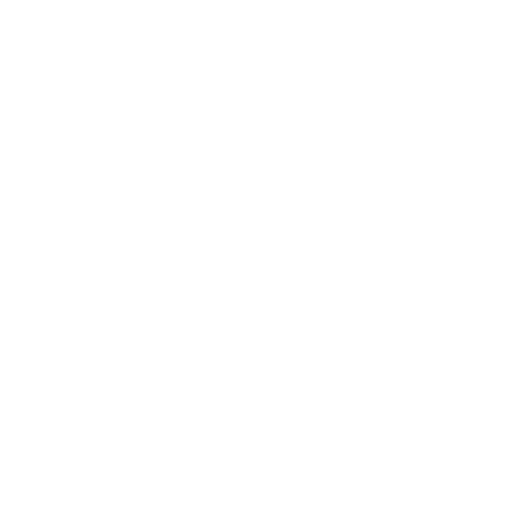
t = 0.00 s
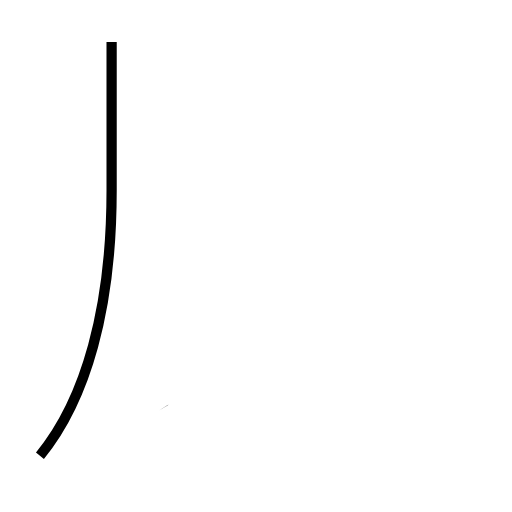
t = 1.26 s
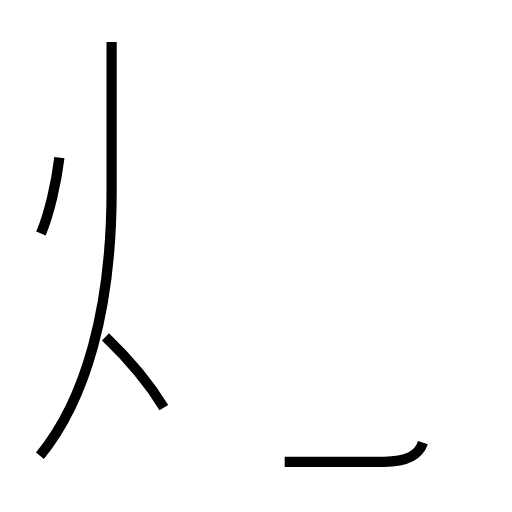
t = 2.18 s
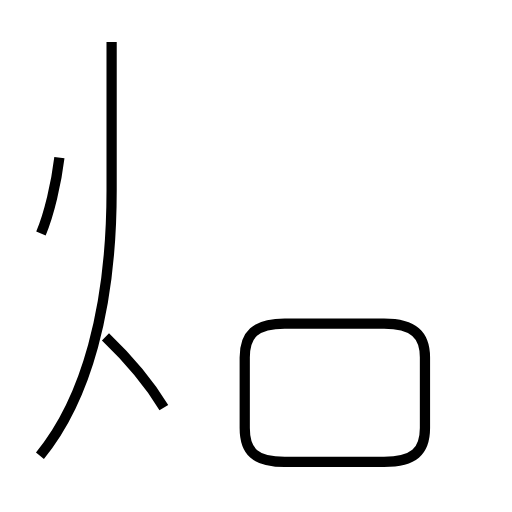
t = 3.47 s
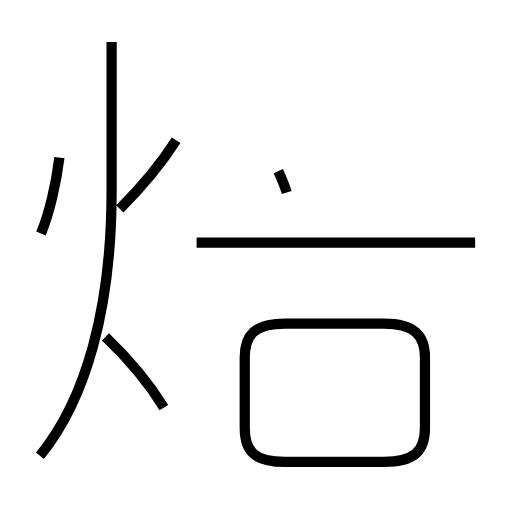
t = 4.61 s
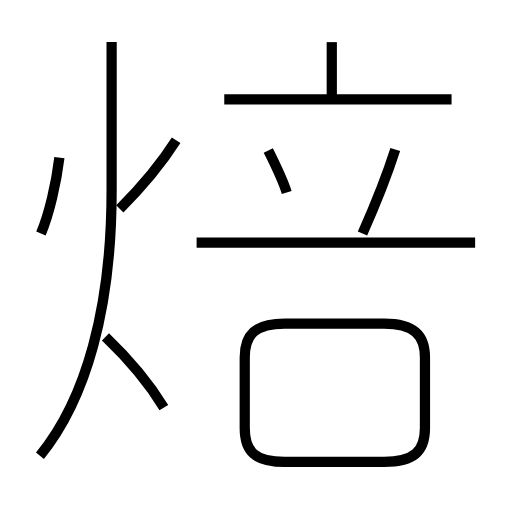
t = 5.77 s

The animated SVG that drew these frames (rendered in a browser with its animation timeline set to each time). Animation: 10 SMIL elements (animate=10); one cycle of 5.77 s.

<?xml version='1.0' encoding='utf-8'?>
<svg viewBox="0.0 -6.0 50.0 50.0" version="1.1" xmlns="http://www.w3.org/2000/svg"><rect x="-1000" y="-1000" width="2000" height="2000" stroke="white" fill="white" /><g style="fill:none;stroke:#000000;stroke-width:1"><path d="M 3.9 0.5 C 8.4 -5.0 10.9 -13.9 10.9 -25.4 L 10.9 -39.9 " transform="translate(0.0 38.0)" stroke-dasharray="41.830102592603126" stroke-dashoffset="41.830102592603126"><animate attributeName="stroke-dashoffset" from="41.830102592603126" to="0" dur="1.2549030777780936s" begin="0s" fill="freeze" /></path><path d="M 16.0 -4.2 C 14.6 -6.5 12.6 -8.9 10.3 -11.1 " transform="translate(0.0 38.0)" stroke-dasharray="8.974213331066839" stroke-dashoffset="8.974213331066839"><animate attributeName="stroke-dashoffset" from="8.974213331066839" to="0" dur="0.26922639993200514s" begin="1.2549030777780936s" fill="freeze" /></path><path d="M 4.0 -21.2 C 4.8 -23.1 5.5 -26.1 5.8 -28.6 " transform="translate(0.0 38.0)" stroke-dasharray="7.6362394008460726" stroke-dashoffset="7.6362394008460726"><animate attributeName="stroke-dashoffset" from="7.6362394008460726" to="0" dur="0.22908718202538217s" begin="1.5241294777100989s" fill="freeze" /></path><path d="M 27.8 1.1 L 37.5 1.1 C 40.4 1.1 41.5 0.1 41.5 -2.2 L 41.5 -9.1 C 41.5 -11.3 40.4 -12.4 37.5 -12.4 L 27.8 -12.4 C 24.9 -12.4 23.9 -11.3 23.9 -9.1 L 23.9 -2.2 C 23.9 0.1 24.9 1.1 27.8 1.1 Z " transform="translate(0.0 38.0)" stroke-dasharray="57.06548592798113" stroke-dashoffset="57.06548592798113"><animate attributeName="stroke-dashoffset" from="57.06548592798113" to="0" dur="1.711964577839434s" begin="1.753216659735481s" fill="freeze" /></path><path d="M 11.7 -23.6 C 14.0 -25.9 15.8 -28.1 17.2 -30.3 " transform="translate(0.0 38.0)" stroke-dasharray="8.685654228659791" stroke-dashoffset="8.685654228659791"><animate attributeName="stroke-dashoffset" from="8.685654228659791" to="0" dur="0.26056962685979373s" begin="3.4651812375749147s" fill="freeze" /></path><path d="M 46.4 -20.3 L 19.2 -20.3 " transform="translate(0.0 38.0)" stroke-dasharray="27.2" stroke-dashoffset="27.2"><animate attributeName="stroke-dashoffset" from="27.2" to="0" dur="0.816s" begin="3.7257508644347084s" fill="freeze" /></path><path d="M 28.0 -25.2 C 27.6 -26.5 26.8 -28.1 26.2 -29.3 " transform="translate(0.0 38.0)" stroke-dasharray="4.482479748699814" stroke-dashoffset="4.482479748699814"><animate attributeName="stroke-dashoffset" from="4.482479748699814" to="0" dur="0.1344743924609944s" begin="4.541750864434708s" fill="freeze" /></path><path d="M 35.4 -21.2 C 36.6 -23.9 37.8 -26.9 38.6 -29.4 " transform="translate(0.0 38.0)" stroke-dasharray="8.806228200095914" stroke-dashoffset="8.806228200095914"><animate attributeName="stroke-dashoffset" from="8.806228200095914" to="0" dur="0.2641868460028774s" begin="4.676225256895703s" fill="freeze" /></path><path d="M 44.1 -34.3 L 21.9 -34.3 " transform="translate(0.0 38.0)" stroke-dasharray="22.200000000000003" stroke-dashoffset="22.200000000000003"><animate attributeName="stroke-dashoffset" from="22.200000000000003" to="0" dur="0.666s" begin="4.94041210289858s" fill="freeze" /></path><path d="M 32.4 -34.5 L 32.4 -39.9" transform="translate(0.0 38.0)" stroke-dasharray="5.399999999999999" stroke-dashoffset="5.399999999999999"><animate attributeName="stroke-dashoffset" from="5.399999999999999" to="0" dur="0.16199999999999995s" begin="5.60641210289858s" fill="freeze" /></path></g></svg>
